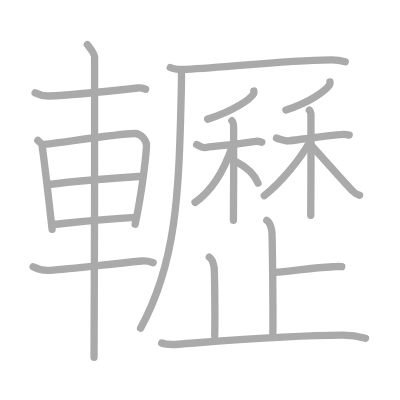
t = 0.00 s
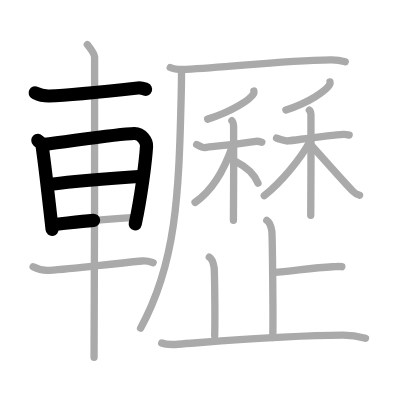
t = 4.50 s
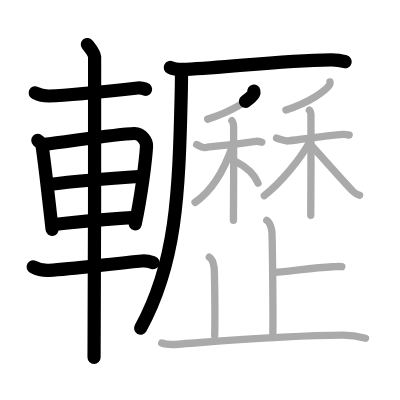
t = 9.25 s
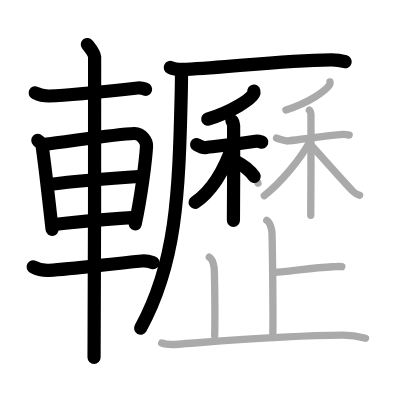
t = 13.75 s
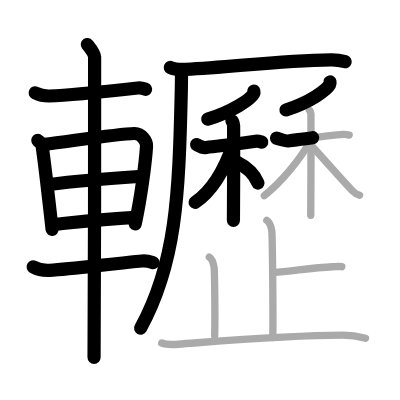
t = 15.50 s
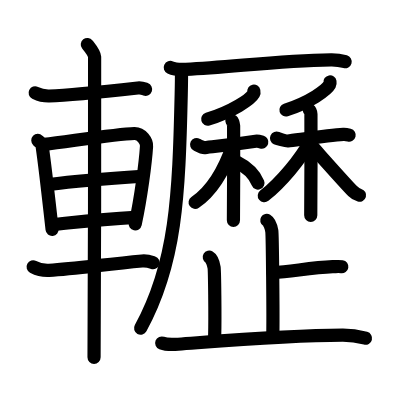
t = 23.00 s

The animated SVG that drew these frames (rendered in a browser with its animation timeline set to each time). Animation: 23 SMIL elements (animate=23); one cycle of 23.00 s.

<?xml version="1.0" standalone="no"?>
<!DOCTYPE svg PUBLIC "-//W3C//DTD SVG 1.1//EN"   "http://www.w3.org/Graphics/SVG/1.1/DTD/svg11.dtd">
<svg width="400px" height="400px"  version="1.1" xmlns="http://www.w3.org/2000/svg">
  <defs>
    <marker id="Triangle" viewBox="0 0 10 10" refX="0" refY="5" markerUnits="strokeWidth" markerWidth="3" style="stroke-opacity:0%;fill:#aaaaaa;" markerHeight="2" orient="auto">
      <path d="M 0 0 L 10 5 L 0 10 z" />
    </marker>
    
    <marker id="Arrow" viewBox="0 0 10 10" refX="5" refY="5" markerUnits="strokeWidth" markerWidth="1.8" style="stroke-opacity:0%;fill:#770000;" markerHeight="2" orient="auto">
      <path d="M 0 4 L 6 4 L 4 1 L 10 5 L 4 9 L 6 6 L 0 6 z" />
        <circle cx="5" cy="5" r="5" />
      </marker>
    
    <marker id="TriangleRed" viewBox="0 0 10 10" refX="0" refY="5" markerUnits="strokeWidth" markerWidth="3" style="stroke-opacity:0%;fill:#CC0000;" markerHeight="2" orient="auto">
      <path d="M 0 0 L 10 5 L 0 10 z" />
    </marker>
    
    <marker id="ArrowRed" viewBox="0 0 10 10" refX="5" refY="5" markerUnits="strokeWidth" markerWidth="1.8" style="stroke-opacity:0%;fill:#CC0000;" markerHeight="2" orient="auto">
      <path d="M 0 4 L 6 4 L 4 1 L 10 5 L 4 9 L 6 6 L 0 6 z" />
        <circle cx="5" cy="5" r="5" />
      </marker>
    
  </defs>
  
  <path style="fill:#ffffff; fill-opacity:100%; fill-rule:evenodd; stroke-width:0;" d="M 0 0 L 400px 0 L 400px 400px L 0 400px L 0 0" />

  <g transform="scale(3.6697247706422 3.6697247706422)">
<path style="fill:none; fill-opacity:0%; fill-rule:evenodd; stroke:#aaaaaa; stroke-opacity:100%; stroke-width: 1.5pt; stroke-linejoin:round; stroke-linecap:round;" d="M9.58 25.3c1.42 0.7 3.22 0.88 3.84 0.86c5.09-0.17 15.5-1.23 24.13-2.18c1.01-0.11 1.62 0.17 2.13 0.35"></path>
<path style="fill:none; fill-opacity:0%; fill-rule:evenodd; stroke:#aaaaaa; stroke-opacity:100%; stroke-width: 1.5pt; stroke-linejoin:round; stroke-linecap:round;" d="M10.31 38.27c0.46 0.44 1.06 0.77 1.14 1.35c0.63 4.18 1.87 14.98 2.75 22.89"></path>
<path style="fill:none; fill-opacity:0%; fill-rule:evenodd; stroke:#aaaaaa; stroke-opacity:100%; stroke-width: 1.5pt; stroke-linejoin:round; stroke-linecap:round;" d="M12.1 39.35c7.07-0.84 19.68-2.84 24.51-2.97c2-0.05 3.41 2.14 3.32 3.46c-0.29 4.5-1.51 13.88-3.1 21.26"></path>
<path style="fill:none; fill-opacity:0%; fill-rule:evenodd; stroke:#aaaaaa; stroke-opacity:100%; stroke-width: 1.5pt; stroke-linejoin:round; stroke-linecap:round;" d="M13.27 50.28c7.98-1.03 14.23-1.53 25.5-2.26"></path>
<path style="fill:none; fill-opacity:0%; fill-rule:evenodd; stroke:#aaaaaa; stroke-opacity:100%; stroke-width: 1.5pt; stroke-linejoin:round; stroke-linecap:round;" d="M14.25 61.21c7-0.71 12.75-1.46 22.58-1.97"></path>
<path style="fill:none; fill-opacity:0%; fill-rule:evenodd; stroke:#aaaaaa; stroke-opacity:100%; stroke-width: 1.5pt; stroke-linejoin:round; stroke-linecap:round;" d="M9.03 72.71c1.47 0.79 3.45 1.02 4.33 0.97c7.39-0.43 15.39-1.68 25.33-2.56c1.44-0.13 2.32 0.22 3.04 0.46"></path>
<path style="fill:none; fill-opacity:0%; fill-rule:evenodd; stroke:#aaaaaa; stroke-opacity:100%; stroke-width: 1.5pt; stroke-linejoin:round; stroke-linecap:round;" d="M23.8 12.13c0.45 0.57 1.89 2.26 1.98 3.4c0.09 1.14-0.06 74.75-0.15 81.85"></path>
<path style="fill:none; fill-opacity:0%; fill-rule:evenodd; stroke:#aaaaaa; stroke-opacity:100%; stroke-width: 1.5pt; stroke-linejoin:round; stroke-linecap:round;" d="M46.4 18.38c1.11 0.52 3.14 0.58 4.25 0.52c12.85-0.61 25.08-2.37 39.55-2.58c1.85-0.03 2.96 0.25 3.88 0.51"></path>
<path style="fill:none; fill-opacity:0%; fill-rule:evenodd; stroke:#aaaaaa; stroke-opacity:100%; stroke-width: 1.5pt; stroke-linejoin:round; stroke-linecap:round;" d="M49.45 19.55c0.03 1.67-0.01 3.81-0.07 6.21c-0.63 27.5-1.38 46-11.07 63.66"></path>
<path style="fill:none; fill-opacity:0%; fill-rule:evenodd; stroke:#aaaaaa; stroke-opacity:100%; stroke-width: 1.5pt; stroke-linejoin:round; stroke-linecap:round;" d="M69.18 24.82c0.04 0.18 0.08 0.46-0.07 0.72c-0.86 1.52-5.78 4.87-12.52 6.92"></path>
<path style="fill:none; fill-opacity:0%; fill-rule:evenodd; stroke:#aaaaaa; stroke-opacity:100%; stroke-width: 1.5pt; stroke-linejoin:round; stroke-linecap:round;" d="M53.59 39.39c0.22 0.11 1.59 0.91 2.17 0.83c2.61-0.33 8.99-0.98 13.92-1.72c0.57-0.09 1.31 0.13 1.67 0.24"></path>
<path style="fill:none; fill-opacity:0%; fill-rule:evenodd; stroke:#aaaaaa; stroke-opacity:100%; stroke-width: 1.5pt; stroke-linejoin:round; stroke-linecap:round;" d="M63.2 32.9c0.26 0.22 0.41 1 0.46 1.45c0.05 0.44 0 22.91-0.05 25.69"></path>
<path style="fill:none; fill-opacity:0%; fill-rule:evenodd; stroke:#aaaaaa; stroke-opacity:100%; stroke-width: 1.5pt; stroke-linejoin:round; stroke-linecap:round;" d="M63.37 39.72c-2.05 6-5.31 12.05-10.21 15.43"></path>
<path style="fill:none; fill-opacity:0%; fill-rule:evenodd; stroke:#aaaaaa; stroke-opacity:100%; stroke-width: 1.5pt; stroke-linejoin:round; stroke-linecap:round;" d="M64.47 44.13c2.24 1.13 4.81 3.25 5.83 5.77"></path>
<path style="fill:none; fill-opacity:0%; fill-rule:evenodd; stroke:#aaaaaa; stroke-opacity:100%; stroke-width: 1.5pt; stroke-linejoin:round; stroke-linecap:round;" d="M89.92 22.32c0.03 0.18 0.07 0.47-0.07 0.72c-0.82 1.53-5.51 4.87-11.94 6.92"></path>
<path style="fill:none; fill-opacity:0%; fill-rule:evenodd; stroke:#aaaaaa; stroke-opacity:100%; stroke-width: 1.5pt; stroke-linejoin:round; stroke-linecap:round;" d="M75.36 37.64c0.2 0.09 2.52 0.83 3.06 0.77c2.45-0.27 11-1.54 15.15-1.79c0.54-0.03 1.22 0.11 1.57 0.2"></path>
<path style="fill:none; fill-opacity:0%; fill-rule:evenodd; stroke:#aaaaaa; stroke-opacity:100%; stroke-width: 1.5pt; stroke-linejoin:round; stroke-linecap:round;" d="M84.3 30.01c0.24 0.18 0.39 0.8 0.43 1.16c0.05 0.36 0 25.27-0.05 27.5"></path>
<path style="fill:none; fill-opacity:0%; fill-rule:evenodd; stroke:#aaaaaa; stroke-opacity:100%; stroke-width: 1.5pt; stroke-linejoin:round; stroke-linecap:round;" d="M84.52 38.4c-2.53 4.89-8.02 11.37-12.5 14.92"></path>
<path style="fill:none; fill-opacity:0%; fill-rule:evenodd; stroke:#aaaaaa; stroke-opacity:100%; stroke-width: 1.5pt; stroke-linejoin:round; stroke-linecap:round;" d="M84.56 39.32c1.74 1.91 9.71 10.93 11.6 12.8c0.64 0.64 1.19 0.91 1.83 1.09"></path>
<path style="fill:none; fill-opacity:0%; fill-rule:evenodd; stroke:#aaaaaa; stroke-opacity:100%; stroke-width: 1.5pt; stroke-linejoin:round; stroke-linecap:round;" d="M72.7 60.04c0.76 0.45 1.22 2.03 1.37 2.93c0.15 0.9 0.41 23.36 0.26 28.99"></path>
<path style="fill:none; fill-opacity:0%; fill-rule:evenodd; stroke:#aaaaaa; stroke-opacity:100%; stroke-width: 1.5pt; stroke-linejoin:round; stroke-linecap:round;" d="M74.42 74.3c5.43-0.4 10.52-1.35 16.23-1.62c1.33-0.06 1.66-0.13 2.49 0"></path>
<path style="fill:none; fill-opacity:0%; fill-rule:evenodd; stroke:#aaaaaa; stroke-opacity:100%; stroke-width: 1.5pt; stroke-linejoin:round; stroke-linecap:round;" d="M57.03 70.09c0.73 0.43 1.17 1.94 1.31 2.8c0.14 0.86 0.3 13.26 0.16 18.64"></path>
<path style="fill:none; fill-opacity:0%; fill-rule:evenodd; stroke:#aaaaaa; stroke-opacity:100%; stroke-width: 1.5pt; stroke-linejoin:round; stroke-linecap:round;" d="M44.07 93.47c0.71 0.28 2.61 0.47 4.49 0.33c10.94-0.8 29.8-2.42 44.79-2.46c1.89-0.01 5.18 0.55 6.25 0.83"></path>

<path style="fill:none; fill-opacity:0%; fill-rule:evenodd; stroke:#000000; stroke-opacity:100%; stroke-width: 2.7pt; stroke-linejoin:round; stroke-linecap:round;" d="M9.58 25.3c1.42 0.7 3.22 0.88 3.84 0.86c5.09-0.17 15.5-1.23 24.13-2.18c1.01-0.11 1.62 0.17 2.13 0.35" pathLength="100" stroke-dashoffset="100" stroke-dasharray="100 105"><animate id="dashAnim1" attributeName="stroke-dashoffset" from="100" to="0" dur="1s" calcMode="linear" fill="freeze"/></path>
<path style="fill:none; fill-opacity:0%; fill-rule:evenodd; stroke:#000000; stroke-opacity:100%; stroke-width: 2.7pt; stroke-linejoin:round; stroke-linecap:round;" d="M10.31 38.27c0.46 0.44 1.06 0.77 1.14 1.35c0.63 4.18 1.87 14.98 2.75 22.89" pathLength="100" stroke-dashoffset="100" stroke-dasharray="100 105"><animate id="dashAnim2" attributeName="stroke-dashoffset" from="100" to="0" dur="1s" calcMode="linear" begin="dashAnim1.end" fill="freeze"/></path>
<path style="fill:none; fill-opacity:0%; fill-rule:evenodd; stroke:#000000; stroke-opacity:100%; stroke-width: 2.7pt; stroke-linejoin:round; stroke-linecap:round;" d="M12.1 39.35c7.07-0.84 19.68-2.84 24.51-2.97c2-0.05 3.41 2.14 3.32 3.46c-0.29 4.5-1.51 13.88-3.1 21.26" pathLength="100" stroke-dashoffset="100" stroke-dasharray="100 105"><animate id="dashAnim3" attributeName="stroke-dashoffset" from="100" to="0" dur="1s" calcMode="linear" begin="dashAnim2.end" fill="freeze"/></path>
<path style="fill:none; fill-opacity:0%; fill-rule:evenodd; stroke:#000000; stroke-opacity:100%; stroke-width: 2.7pt; stroke-linejoin:round; stroke-linecap:round;" d="M13.27 50.28c7.98-1.03 14.23-1.53 25.5-2.26" pathLength="100" stroke-dashoffset="100" stroke-dasharray="100 105"><animate id="dashAnim4" attributeName="stroke-dashoffset" from="100" to="0" dur="1s" calcMode="linear" begin="dashAnim3.end" fill="freeze"/></path>
<path style="fill:none; fill-opacity:0%; fill-rule:evenodd; stroke:#000000; stroke-opacity:100%; stroke-width: 2.7pt; stroke-linejoin:round; stroke-linecap:round;" d="M14.25 61.21c7-0.71 12.75-1.46 22.58-1.97" pathLength="100" stroke-dashoffset="100" stroke-dasharray="100 105"><animate id="dashAnim5" attributeName="stroke-dashoffset" from="100" to="0" dur="1s" calcMode="linear" begin="dashAnim4.end" fill="freeze"/></path>
<path style="fill:none; fill-opacity:0%; fill-rule:evenodd; stroke:#000000; stroke-opacity:100%; stroke-width: 2.7pt; stroke-linejoin:round; stroke-linecap:round;" d="M9.03 72.71c1.47 0.79 3.45 1.02 4.33 0.97c7.39-0.43 15.39-1.68 25.33-2.56c1.44-0.13 2.32 0.22 3.04 0.46" pathLength="100" stroke-dashoffset="100" stroke-dasharray="100 105"><animate id="dashAnim6" attributeName="stroke-dashoffset" from="100" to="0" dur="1s" calcMode="linear" begin="dashAnim5.end" fill="freeze"/></path>
<path style="fill:none; fill-opacity:0%; fill-rule:evenodd; stroke:#000000; stroke-opacity:100%; stroke-width: 2.7pt; stroke-linejoin:round; stroke-linecap:round;" d="M23.8 12.13c0.45 0.57 1.89 2.26 1.98 3.4c0.09 1.14-0.06 74.75-0.15 81.85" pathLength="100" stroke-dashoffset="100" stroke-dasharray="100 105"><animate id="dashAnim7" attributeName="stroke-dashoffset" from="100" to="0" dur="1s" calcMode="linear" begin="dashAnim6.end" fill="freeze"/></path>
<path style="fill:none; fill-opacity:0%; fill-rule:evenodd; stroke:#000000; stroke-opacity:100%; stroke-width: 2.7pt; stroke-linejoin:round; stroke-linecap:round;" d="M46.4 18.38c1.11 0.52 3.14 0.58 4.25 0.52c12.85-0.61 25.08-2.37 39.55-2.58c1.85-0.03 2.96 0.25 3.88 0.51" pathLength="100" stroke-dashoffset="100" stroke-dasharray="100 105"><animate id="dashAnim8" attributeName="stroke-dashoffset" from="100" to="0" dur="1s" calcMode="linear" begin="dashAnim7.end" fill="freeze"/></path>
<path style="fill:none; fill-opacity:0%; fill-rule:evenodd; stroke:#000000; stroke-opacity:100%; stroke-width: 2.7pt; stroke-linejoin:round; stroke-linecap:round;" d="M49.45 19.55c0.03 1.67-0.01 3.81-0.07 6.21c-0.63 27.5-1.38 46-11.07 63.66" pathLength="100" stroke-dashoffset="100" stroke-dasharray="100 105"><animate id="dashAnim9" attributeName="stroke-dashoffset" from="100" to="0" dur="1s" calcMode="linear" begin="dashAnim8.end" fill="freeze"/></path>
<path style="fill:none; fill-opacity:0%; fill-rule:evenodd; stroke:#000000; stroke-opacity:100%; stroke-width: 2.7pt; stroke-linejoin:round; stroke-linecap:round;" d="M69.18 24.82c0.04 0.18 0.08 0.46-0.07 0.72c-0.86 1.52-5.78 4.87-12.52 6.92" pathLength="100" stroke-dashoffset="100" stroke-dasharray="100 105"><animate id="dashAnim10" attributeName="stroke-dashoffset" from="100" to="0" dur="1s" calcMode="linear" begin="dashAnim9.end" fill="freeze"/></path>
<path style="fill:none; fill-opacity:0%; fill-rule:evenodd; stroke:#000000; stroke-opacity:100%; stroke-width: 2.7pt; stroke-linejoin:round; stroke-linecap:round;" d="M53.59 39.39c0.22 0.11 1.59 0.91 2.17 0.83c2.61-0.33 8.99-0.98 13.92-1.72c0.57-0.09 1.31 0.13 1.67 0.24" pathLength="100" stroke-dashoffset="100" stroke-dasharray="100 105"><animate id="dashAnim11" attributeName="stroke-dashoffset" from="100" to="0" dur="1s" calcMode="linear" begin="dashAnim10.end" fill="freeze"/></path>
<path style="fill:none; fill-opacity:0%; fill-rule:evenodd; stroke:#000000; stroke-opacity:100%; stroke-width: 2.7pt; stroke-linejoin:round; stroke-linecap:round;" d="M63.2 32.9c0.26 0.22 0.41 1 0.46 1.45c0.05 0.44 0 22.91-0.05 25.69" pathLength="100" stroke-dashoffset="100" stroke-dasharray="100 105"><animate id="dashAnim12" attributeName="stroke-dashoffset" from="100" to="0" dur="1s" calcMode="linear" begin="dashAnim11.end" fill="freeze"/></path>
<path style="fill:none; fill-opacity:0%; fill-rule:evenodd; stroke:#000000; stroke-opacity:100%; stroke-width: 2.7pt; stroke-linejoin:round; stroke-linecap:round;" d="M63.37 39.72c-2.05 6-5.31 12.05-10.21 15.43" pathLength="100" stroke-dashoffset="100" stroke-dasharray="100 105"><animate id="dashAnim13" attributeName="stroke-dashoffset" from="100" to="0" dur="1s" calcMode="linear" begin="dashAnim12.end" fill="freeze"/></path>
<path style="fill:none; fill-opacity:0%; fill-rule:evenodd; stroke:#000000; stroke-opacity:100%; stroke-width: 2.7pt; stroke-linejoin:round; stroke-linecap:round;" d="M64.47 44.13c2.24 1.13 4.81 3.25 5.83 5.77" pathLength="100" stroke-dashoffset="100" stroke-dasharray="100 105"><animate id="dashAnim14" attributeName="stroke-dashoffset" from="100" to="0" dur="1s" calcMode="linear" begin="dashAnim13.end" fill="freeze"/></path>
<path style="fill:none; fill-opacity:0%; fill-rule:evenodd; stroke:#000000; stroke-opacity:100%; stroke-width: 2.7pt; stroke-linejoin:round; stroke-linecap:round;" d="M89.92 22.32c0.03 0.18 0.07 0.47-0.07 0.72c-0.82 1.53-5.51 4.87-11.94 6.92" pathLength="100" stroke-dashoffset="100" stroke-dasharray="100 105"><animate id="dashAnim15" attributeName="stroke-dashoffset" from="100" to="0" dur="1s" calcMode="linear" begin="dashAnim14.end" fill="freeze"/></path>
<path style="fill:none; fill-opacity:0%; fill-rule:evenodd; stroke:#000000; stroke-opacity:100%; stroke-width: 2.7pt; stroke-linejoin:round; stroke-linecap:round;" d="M75.36 37.64c0.2 0.09 2.52 0.83 3.06 0.77c2.45-0.27 11-1.54 15.15-1.79c0.54-0.03 1.22 0.11 1.57 0.2" pathLength="100" stroke-dashoffset="100" stroke-dasharray="100 105"><animate id="dashAnim16" attributeName="stroke-dashoffset" from="100" to="0" dur="1s" calcMode="linear" begin="dashAnim15.end" fill="freeze"/></path>
<path style="fill:none; fill-opacity:0%; fill-rule:evenodd; stroke:#000000; stroke-opacity:100%; stroke-width: 2.7pt; stroke-linejoin:round; stroke-linecap:round;" d="M84.3 30.01c0.24 0.18 0.39 0.8 0.43 1.16c0.05 0.36 0 25.27-0.05 27.5" pathLength="100" stroke-dashoffset="100" stroke-dasharray="100 105"><animate id="dashAnim17" attributeName="stroke-dashoffset" from="100" to="0" dur="1s" calcMode="linear" begin="dashAnim16.end" fill="freeze"/></path>
<path style="fill:none; fill-opacity:0%; fill-rule:evenodd; stroke:#000000; stroke-opacity:100%; stroke-width: 2.7pt; stroke-linejoin:round; stroke-linecap:round;" d="M84.52 38.4c-2.53 4.89-8.02 11.37-12.5 14.92" pathLength="100" stroke-dashoffset="100" stroke-dasharray="100 105"><animate id="dashAnim18" attributeName="stroke-dashoffset" from="100" to="0" dur="1s" calcMode="linear" begin="dashAnim17.end" fill="freeze"/></path>
<path style="fill:none; fill-opacity:0%; fill-rule:evenodd; stroke:#000000; stroke-opacity:100%; stroke-width: 2.7pt; stroke-linejoin:round; stroke-linecap:round;" d="M84.56 39.32c1.74 1.91 9.71 10.93 11.6 12.8c0.64 0.64 1.19 0.91 1.83 1.09" pathLength="100" stroke-dashoffset="100" stroke-dasharray="100 105"><animate id="dashAnim19" attributeName="stroke-dashoffset" from="100" to="0" dur="1s" calcMode="linear" begin="dashAnim18.end" fill="freeze"/></path>
<path style="fill:none; fill-opacity:0%; fill-rule:evenodd; stroke:#000000; stroke-opacity:100%; stroke-width: 2.7pt; stroke-linejoin:round; stroke-linecap:round;" d="M72.7 60.04c0.76 0.45 1.22 2.03 1.37 2.93c0.15 0.9 0.41 23.36 0.26 28.99" pathLength="100" stroke-dashoffset="100" stroke-dasharray="100 105"><animate id="dashAnim20" attributeName="stroke-dashoffset" from="100" to="0" dur="1s" calcMode="linear" begin="dashAnim19.end" fill="freeze"/></path>
<path style="fill:none; fill-opacity:0%; fill-rule:evenodd; stroke:#000000; stroke-opacity:100%; stroke-width: 2.7pt; stroke-linejoin:round; stroke-linecap:round;" d="M74.42 74.3c5.43-0.4 10.52-1.35 16.23-1.62c1.33-0.06 1.66-0.13 2.49 0" pathLength="100" stroke-dashoffset="100" stroke-dasharray="100 105"><animate id="dashAnim21" attributeName="stroke-dashoffset" from="100" to="0" dur="1s" calcMode="linear" begin="dashAnim20.end" fill="freeze"/></path>
<path style="fill:none; fill-opacity:0%; fill-rule:evenodd; stroke:#000000; stroke-opacity:100%; stroke-width: 2.7pt; stroke-linejoin:round; stroke-linecap:round;" d="M57.03 70.09c0.73 0.43 1.17 1.94 1.31 2.8c0.14 0.86 0.3 13.26 0.16 18.64" pathLength="100" stroke-dashoffset="100" stroke-dasharray="100 105"><animate id="dashAnim22" attributeName="stroke-dashoffset" from="100" to="0" dur="1s" calcMode="linear" begin="dashAnim21.end" fill="freeze"/></path>
<path style="fill:none; fill-opacity:0%; fill-rule:evenodd; stroke:#000000; stroke-opacity:100%; stroke-width: 2.7pt; stroke-linejoin:round; stroke-linecap:round;" d="M44.07 93.47c0.71 0.28 2.61 0.47 4.49 0.33c10.94-0.8 29.8-2.42 44.79-2.46c1.89-0.01 5.18 0.55 6.25 0.83" pathLength="100" stroke-dashoffset="100" stroke-dasharray="100 105"><animate id="dashAnim23" attributeName="stroke-dashoffset" from="100" to="0" dur="1s" calcMode="linear" begin="dashAnim22.end" fill="freeze"/></path>

</g>

</svg>  
          
